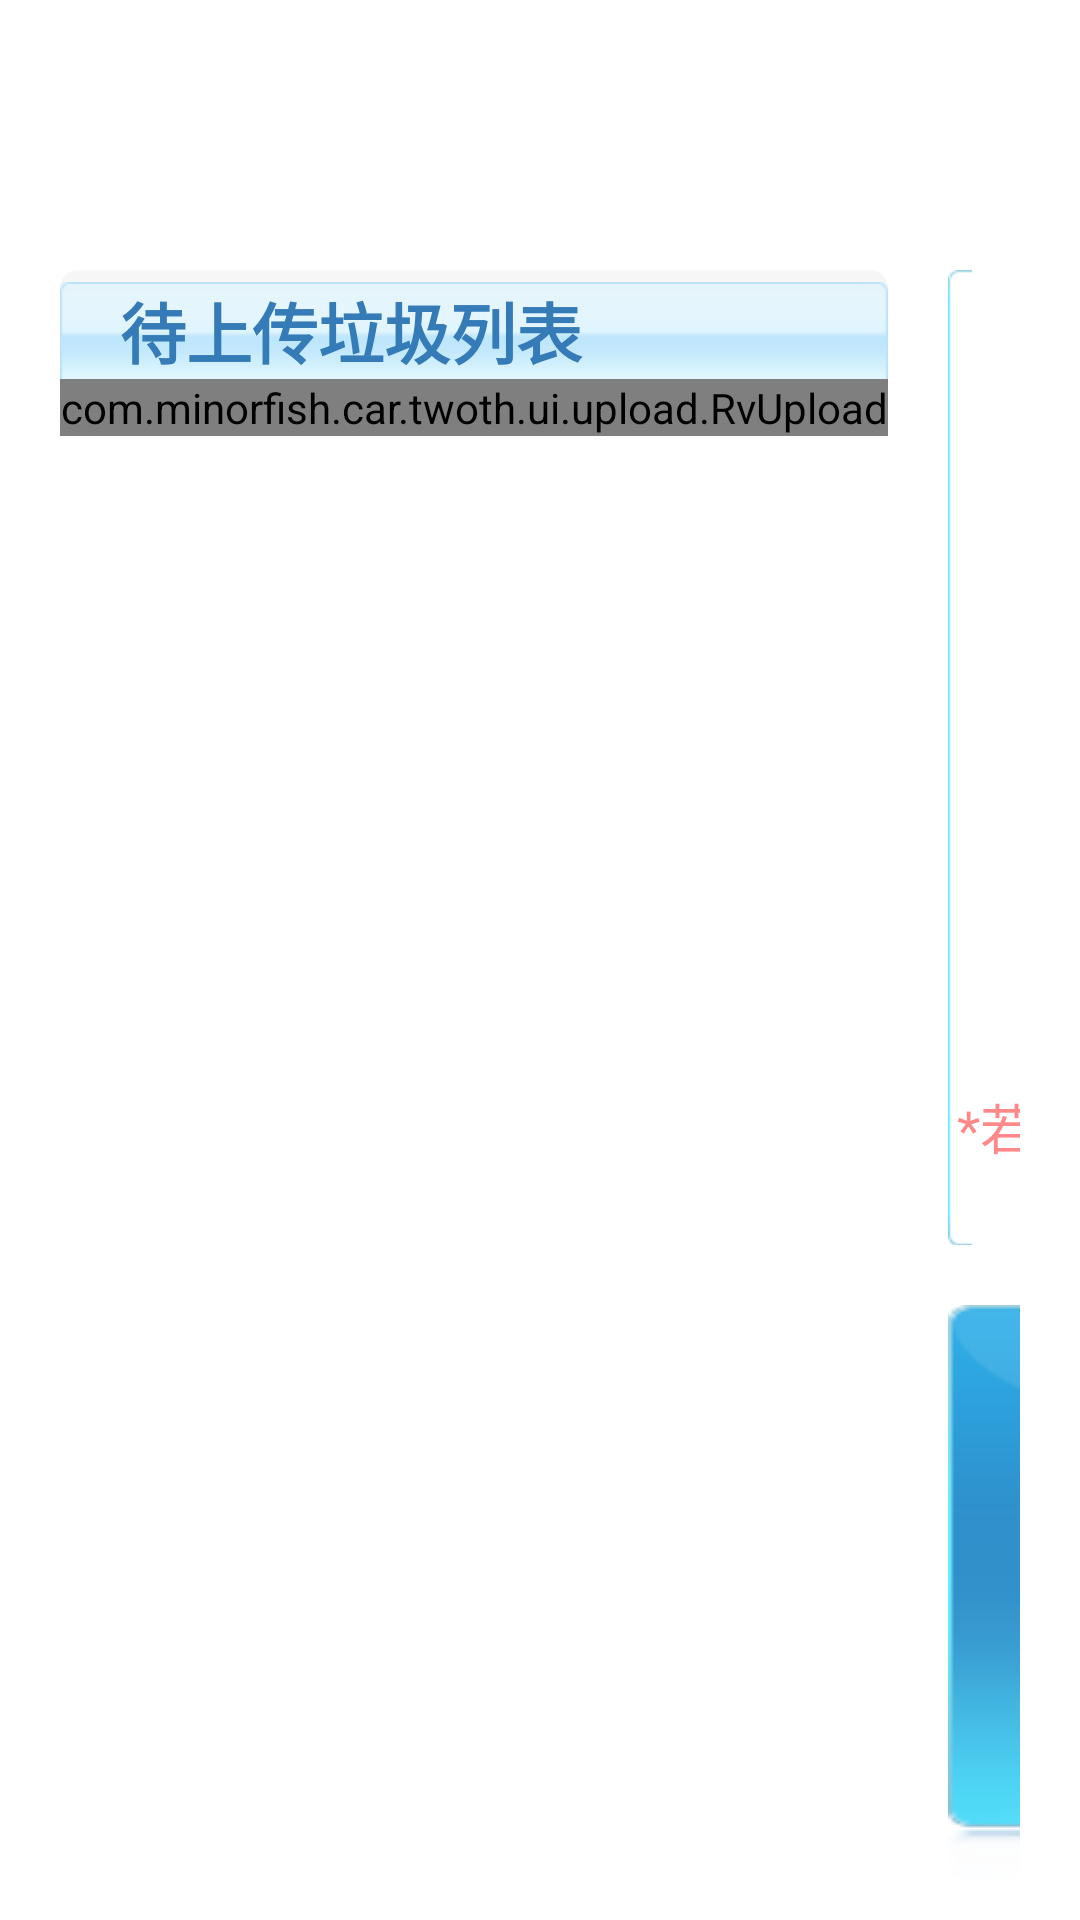

Here is an Android app screen rendered from its layout file. Give the layout XML and the strings, colors and styles it references.
<!-- AndroidManifest.xml: application theme AppTheme -->
<!-- res/layout/act_upload_layout.xml -->
<?xml version="1.0" encoding="utf-8"?>
<LinearLayout xmlns:android="http://schemas.android.com/apk/res/android"
    android:layout_width="match_parent"
    android:layout_height="match_parent"
    android:background="@drawable/ic_bg"
    android:orientation="vertical">

    <FrameLayout
        android:layout_width="match_parent"
        android:layout_height="80dp"
        android:background="@drawable/ic_title_bg">

        <include layout="@layout/toolbar"
            android:layout_width="match_parent"
            android:layout_height="wrap_content"
            android:layout_gravity="bottom"/>

        <EditText
            android:id="@+id/et"
            android:layout_width="1dp"
            android:layout_height="1dp"
            android:layout_gravity="center_horizontal|bottom" />

    </FrameLayout>


    <LinearLayout
        android:layout_width="match_parent"
        android:layout_height="match_parent"
        android:layout_marginTop="10dp"
        android:layout_marginStart="20dp"
        android:layout_marginEnd="20dp"
        android:layout_marginBottom="14dp"
        android:orientation="horizontal">

        <LinearLayout
            android:layout_width="0dp"
            android:layout_weight="1"
            android:visibility="visible"
            android:layout_height="match_parent"
            android:orientation="vertical"
            android:background="@drawable/xml_main_bg">

            <TextView
                android:layout_width="match_parent"
                android:layout_height="wrap_content"
                android:background="@drawable/ic_list_title_bg"
                android:textSize="@dimen/sp22"
                android:text="待上传垃圾列表"
                android:layout_marginTop="4dp"
                android:textStyle="bold"
                android:textColor="@color/deep_text_color"
                android:paddingStart="20dp"
                android:gravity="center_vertical"/>

            <com.minorfish.car.twoth.ui.upload.RvUpload
                android:id="@+id/rvUpload"
                android:layout_width="match_parent"
                android:layout_height="match_parent"
                android:layout_weight="1" />

        </LinearLayout>

        <LinearLayout
            android:id="@+id/ll"
            android:layout_width="wrap_content"
            android:orientation="vertical"
            android:layout_height="match_parent"
            android:layout_marginStart="20dp" >

            <LinearLayout
                android:layout_width="match_parent"
                android:layout_height="0dp"
                android:layout_weight="1"
                android:orientation="vertical"
                android:overScrollMode="never"
                android:background="@drawable/ic_r_bg"
                android:layout_marginBottom="20dp"
                android:fadingEdge="none">

                <LinearLayout
                    android:layout_width="match_parent"
                    android:layout_height="0dp"
                    android:layout_weight="1"
                    android:padding="4dp"
                    android:gravity="center"
                    android:orientation="vertical">

                    <TextView
                        android:id="@+id/tv_header"
                        android:layout_width="wrap_content"
                        android:layout_height="wrap_content"
                        android:textSize="@dimen/sp22"
                        android:layout_gravity="center_horizontal"
                        android:text="科室："
                        android:gravity="center"
                        android:textColor="@color/white"/>

                    <LinearLayout
                        android:layout_width="wrap_content"
                        android:layout_height="wrap_content"
                        android:orientation="horizontal"
                        android:layout_gravity="center_horizontal" >

                        <TextView
                            android:id="@+id/tvNumber"
                            android:layout_width="wrap_content"
                            android:layout_height="wrap_content"
                            android:textColor="@color/white"
                            android:textStyle="bold"
                            android:textSize="@dimen/sp44"/>

                        <TextView
                            android:layout_width="wrap_content"
                            android:layout_height="wrap_content"
                            android:textSize="@dimen/sp18"
                            android:text="包"
                            android:layout_gravity="bottom"
                            android:textColor="@color/white_light"/>
                    </LinearLayout>

                </LinearLayout>

                <FrameLayout
                    android:layout_width="match_parent"
                    android:layout_height="wrap_content"
                    android:layout_gravity="bottom">

                    <TextView
                        android:layout_width="wrap_content"
                        android:layout_height="wrap_content"
                        android:textColor="#77ff0000"
                        android:gravity="center"
                        android:textSize="@dimen/sp16"
                        android:layout_gravity="bottom|center_horizontal"
                        android:text="*若需上传垃圾\n请直接扫描扎带\n二维码开始操作"/>

                </FrameLayout>

            </LinearLayout>

            <ImageView
                android:id="@+id/ivSubmit"
                android:layout_width="match_parent"
                android:layout_height="wrap_content"
                android:layout_alignParentBottom="true"
                android:scaleType="fitXY"
                android:src="@drawable/btn_upload"/>

        </LinearLayout>

    </LinearLayout>
</LinearLayout>
<!-- res/layout/toolbar.xml (included above) -->
<?xml version="1.0" encoding="utf-8"?>
<android.support.v7.widget.Toolbar xmlns:android="http://schemas.android.com/apk/res/android"
    xmlns:app="http://schemas.android.com/apk/res-auto"
    android:id="@+id/toolbar"
    android:layout_width="match_parent"
    android:layout_height="50dp"
    android:minHeight="50dp"
    app:theme="@style/ToolbarTheme">

    <TextView
        android:id="@+id/toolbar_title"
        android:layout_width="wrap_content"
        android:layout_height="wrap_content"
        android:layout_gravity="center"
        android:singleLine="true"
        android:textColor="@color/toolbar_title_color"
        android:textSize="@dimen/sp18" />

    <TextView
        android:id="@+id/toolbar_left_menu"
        android:layout_width="?attr/actionBarSize"
        android:layout_height="?attr/actionBarSize"
        android:gravity="center_vertical"
        android:textColor="@color/toolbar_menu_color"
        android:visibility="gone" />
</android.support.v7.widget.Toolbar>
<!-- resources referenced by this layout -->
<resources>
  <color name="deep_text_color">#347BB8</color>
  <color name="toolbar_menu_color">#FFFFFF</color>
  <color name="toolbar_title_color">#FFFFFF</color>
  <color name="white">#ffffff</color>
  <color name="white_light">#dfdfdf</color>
  <dimen name="sp16">18sp</dimen>
  <dimen name="sp18">18sp</dimen>
  <dimen name="sp22">22sp</dimen>
  <dimen name="sp44">44sp</dimen>
  <!-- drawable btn_upload: png bitmap (drawable-mdpi, 13874 bytes) -->
  <!-- drawable xml_main_bg (drawable) -->
  <?xml version="1.0" encoding="utf-8"?>
  <shape xmlns:android="http://schemas.android.com/apk/res/android"
      android:shape="rectangle">
  
      <solid android:color="#f6f6f6" />
      <corners android:radius="6dp" />
  
  </shape>
</resources>
